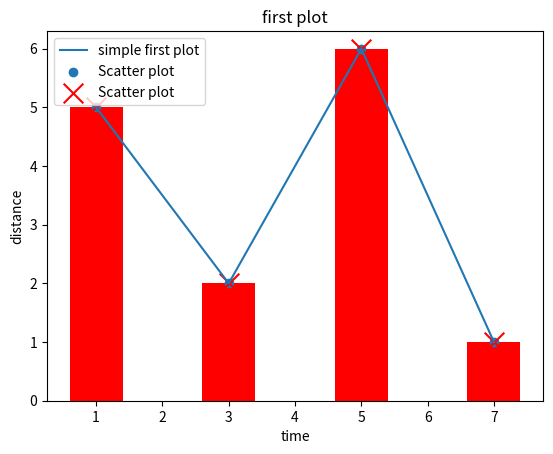

Reproduce this figure in Python. (Note: this script raises an exception after producing the figure.)
import matplotlib.pyplot as plt
x=[1,3,5,7]
y=[5,2,6,1]
plt.plot(x,y,label="simple first plot")
plt.title("first plot")
plt.xlabel("time")
plt.ylabel("distance")
plt.legend()
plt.show()

plt.bar(x,y,color="red")
plt.show()

plt.scatter(x,y,label="Scatter plot")
plt.legend()
plt.show()

plt.scatter(x,y,label="Scatter plot",color='red',marker='x',s=200)
plt.legend()
plt.show()

cols=['red','green','b','k','y']
plt.pie(slices,
        labels=channels,
        colors=cols,
        explode=(0.05,0,0,0),
        shadow=True,
        autopct='%.2f',
        startangle=10
       
       )

#save the plot as a png file 

plt.savefig('figure.png')
plt.show()

